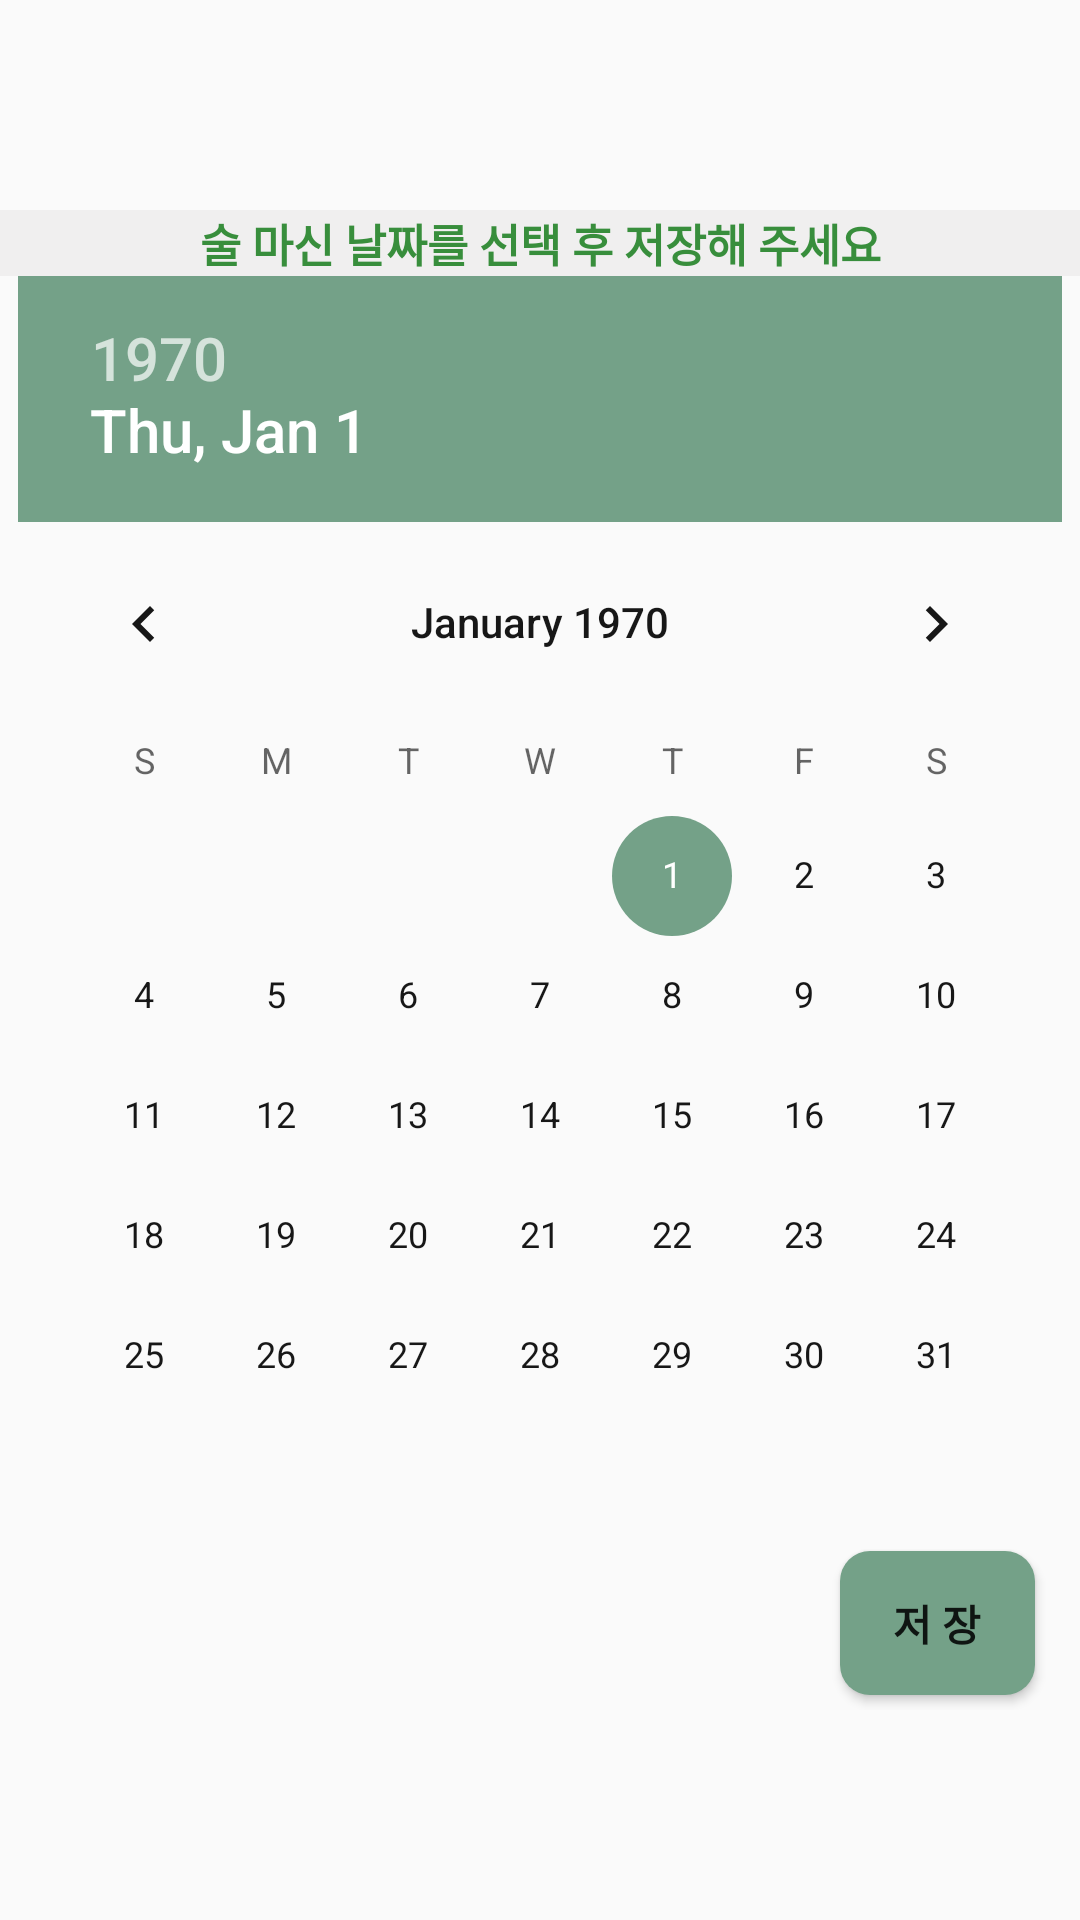

Here is an Android app screen rendered from its layout file. Give the layout XML and the strings, colors and styles it references.
<!-- AndroidManifest.xml: application theme Theme.ChengChengoriginal -->
<!-- res/layout/datepiker.xml -->
<?xml version="1.0" encoding="utf-8"?>
<layout>
    <data>
        <variable
            name="DatePikerViewModel"
            type="com.one_day.one_drink_a_day.viewmodel.DatePikerViewModel" />
    </data>
<LinearLayout xmlns:android="http://schemas.android.com/apk/res/android"
    xmlns:app="http://schemas.android.com/apk/res-auto"
    android:layout_width="400dp"
    android:layout_height="600dp"
    android:gravity="center"
    android:orientation="vertical"
    android:radius="50dp">

    <TextView
        android:layout_width="match_parent"
        android:layout_height="wrap_content"
        android:gravity="center"
        android:textColor="@color/main"
        android:textSize="15sp"
        android:textStyle="bold"
        android:background="@color/backgroundMain"
        android:text="술 마신 날짜를 선택 후 저장해 주세요"/>

    <androidx.constraintlayout.widget.ConstraintLayout
        android:id="@+id/pickerContent"
        android:layout_width="wrap_content"
        android:layout_height="wrap_content">

        <DatePicker
            android:id="@+id/dateDlg"
            android:layout_width="match_parent"
            android:layout_height="wrap_content"
            android:theme="@style/SpinnerDatePicker"
            app:layout_constraintBottom_toBottomOf="parent"
            app:layout_constraintEnd_toEndOf="parent"
            app:layout_constraintStart_toStartOf="parent"
            app:layout_constraintTop_toTopOf="parent" />

    </androidx.constraintlayout.widget.ConstraintLayout>

    <androidx.constraintlayout.widget.ConstraintLayout
        android:layout_width="match_parent"
        android:layout_height="wrap_content">

        <TextView
            android:id="@+id/resultTimeText"
            android:layout_width="wrap_content"
            android:layout_height="wrap_content"
            android:textColor="@color/main"
            android:layout_marginStart="5dp"
            android:text="@{@string/datePikerResult(DatePikerViewModel.viewModelYear,DatePikerViewModel.viewModelMonth,DatePikerViewModel.viewModelDay)}"
            android:textSize="25sp"
            app:layout_constraintBottom_toBottomOf="parent"
            app:layout_constraintStart_toStartOf="parent"
            app:layout_constraintTop_toTopOf="parent" />

        <Button
            android:id="@+id/saveBtn"
            android:layout_width="65dp"
            android:layout_height="wrap_content"
            android:layout_marginEnd="15dp"
            android:layout_marginTop="5dp"
            android:layout_marginBottom="5dp"
            android:textStyle="bold"
            android:text="저 장"
            android:background="@drawable/style_btn"
            app:layout_constraintEnd_toEndOf="parent"
            app:layout_constraintTop_toTopOf="parent"
            app:layout_constraintBottom_toBottomOf="parent"/>

    </androidx.constraintlayout.widget.ConstraintLayout>

</LinearLayout>
</layout>
<!-- resources referenced by this layout -->
<resources>
  <color name="backgroundMain">#F0EFEF</color>
  <color name="main">#388E3C</color>
  <!-- drawable style_btn (drawable) -->
  <?xml version="1.0" encoding="utf-8"?>
  <selector xmlns:android="http://schemas.android.com/apk/res/android">
      <item android:state_enabled="false">
          <shape>
              <solid android:color="#74A188" />
              <corners android:radius="10dp" />
              <size
                  android:width="334dp"
                  android:height="40dp"
                  />
             
          </shape>
      </item>
      <item android:state_pressed="true">
          <shape>
              <solid android:color="#50705E" />
              <corners android:radius="10dp" />
              <size
                  android:width="334dp"
                  android:height="40dp"
                  />
          </shape>
      </item>
  </selector>
  <string name="datePikerResult">%d년 %d월 %d일</string>
  <style name="SpinnerDatePicker" parent="android:Widget.Material.Light.DatePicker">
          <item name="android:datePickerMode">calendar</item>
          <item name="android:textSize">20sp</item>
          <item name="colorAccent">#74A188</item>
          <item name="android:textColor">#171717</item>
          <item name="android:textColorPrimary">#171717</item>
      </style>
  <style name="Theme.ChengChengoriginal" parent="Theme.AppCompat.Light.NoActionBar">
          
          <item name="colorPrimary">@color/purple_500</item>
          <item name="colorPrimaryVariant">@color/purple_700</item>
          <item name="colorOnPrimary">@color/white</item>
          
          <item name="colorSecondary">@color/teal_200</item>
          <item name="colorSecondaryVariant">@color/teal_700</item>
          <item name="colorOnSecondary">@color/black</item>
          
          <item name="android:statusBarColor" tools:targetApi="l">?attr/colorPrimaryVariant</item>
          
  
      </style>
  <color name="purple_500">#FF6200EE</color>
  <color name="purple_700">#FF3700B3</color>
  <color name="white">#FFFFFFFF</color>
  <color name="teal_200">#FF03DAC5</color>
  <color name="teal_700">#FF018786</color>
  <color name="black">#FF000000</color>
</resources>
